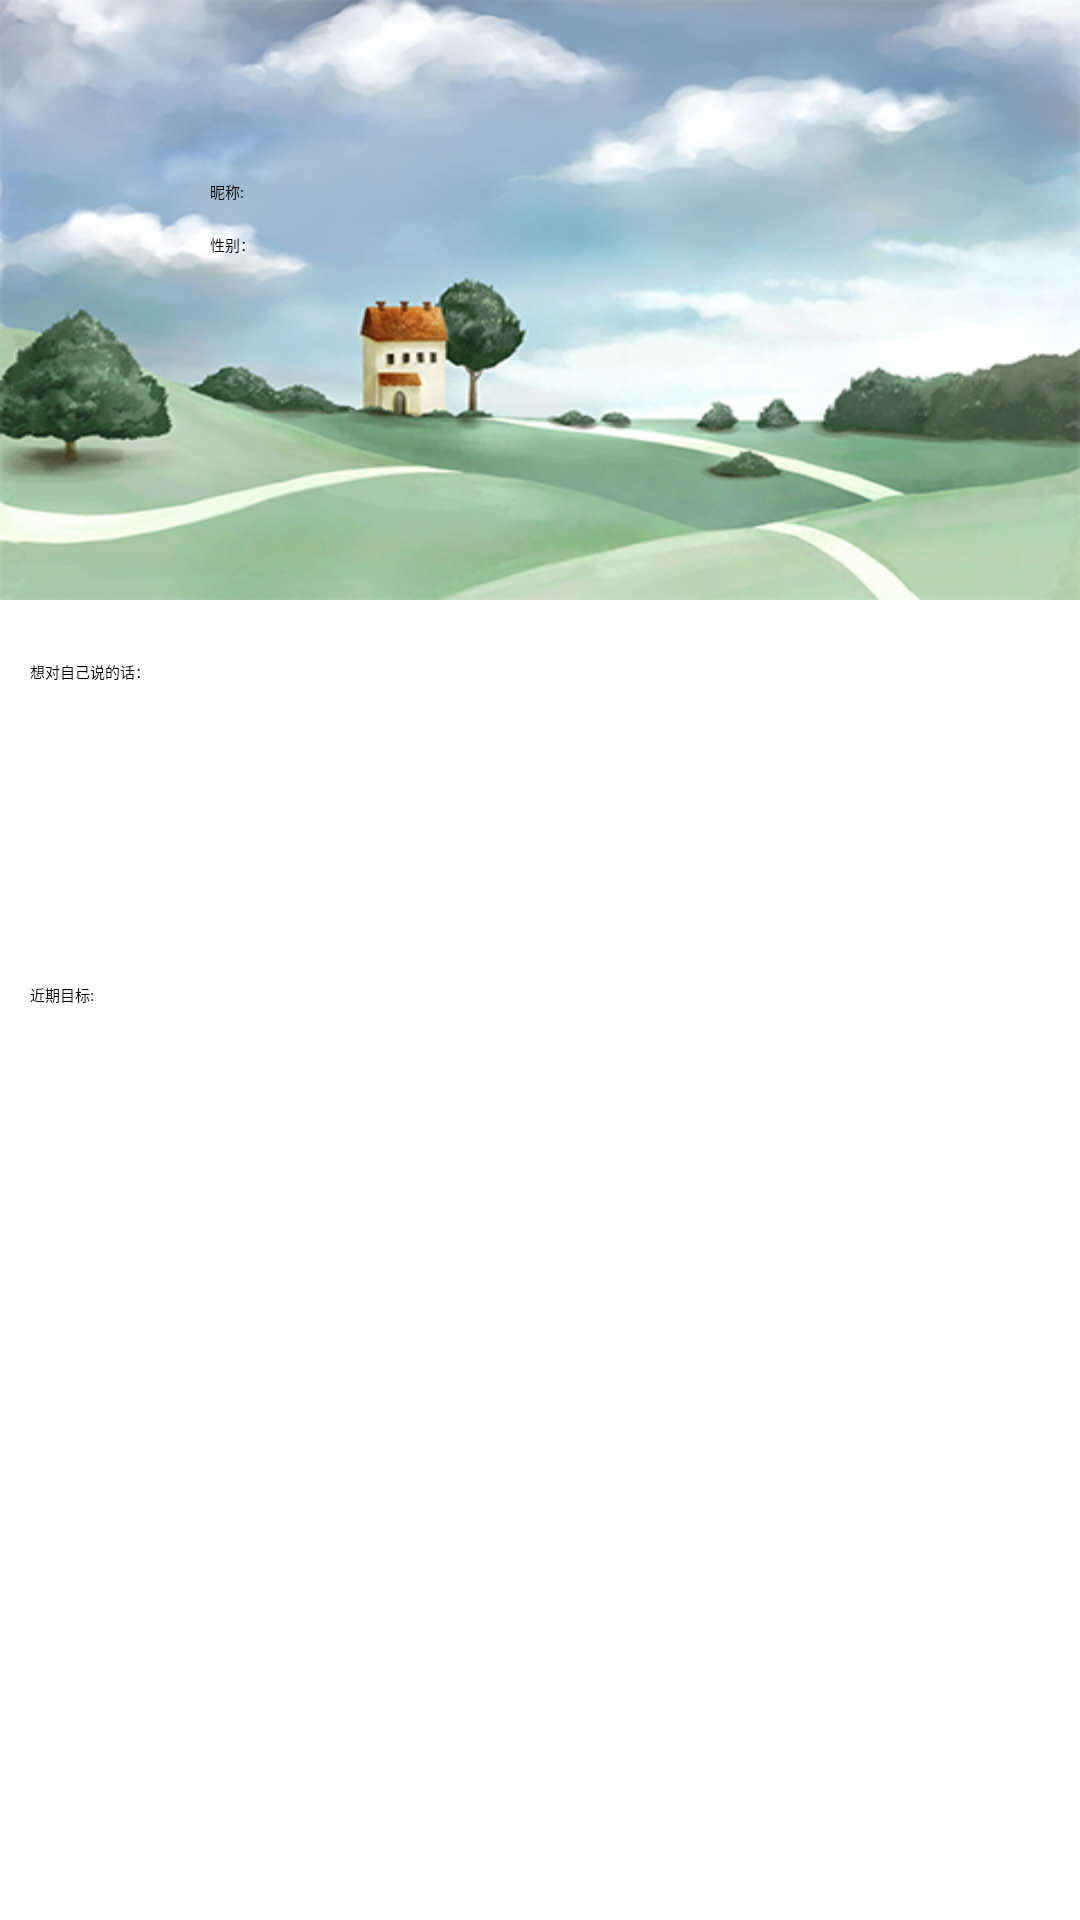

Here is an Android app screen rendered from its layout file. Give the layout XML and the strings, colors and styles it references.
<!-- AndroidManifest.xml: application theme AppTheme -->
<!-- res/layout/frag_information.xml -->
<?xml version="1.0" encoding="utf-8"?>
<LinearLayout xmlns:android="http://schemas.android.com/apk/res/android"
    android:layout_width="match_parent"
    android:layout_height="match_parent"
    android:orientation="vertical" >

    <LinearLayout
        android:layout_width="wrap_content"
        android:layout_height="wrap_content"
        android:background="@drawable/info_background"
        android:orientation="vertical" >

        <LinearLayout
            android:layout_width="wrap_content"
            android:layout_height="wrap_content"
            android:orientation="horizontal" >

            <LinearLayout
                android:layout_width="fill_parent"
                android:layout_height="wrap_content"
                android:gravity="center_vertical"
                android:paddingLeft="30dp"
                android:paddingTop="50dp" >

                <ImageView
                    android:id="@+id/faceimage"
                    android:layout_width="wrap_content"
                    android:layout_height="match_parent" />
            </LinearLayout>

            <LinearLayout
                android:layout_width="wrap_content"
                android:layout_height="wrap_content"
                android:orientation="vertical"
                android:paddingLeft="40dp"
                android:paddingTop="60dp" >

                <LinearLayout
                    android:layout_width="wrap_content"
                    android:layout_height="wrap_content"
                    android:orientation="horizontal" >

                    <TextView
                        android:id="@+id/nacknametextleft"
                        android:layout_width="wrap_content"
                        android:layout_height="wrap_content"
                        android:text="昵称:" />

                    <TextView
                        android:id="@+id/nacknametextright"
                        android:layout_width="wrap_content"
                        android:layout_height="wrap_content" />
                </LinearLayout>

                <LinearLayout
                    android:layout_width="wrap_content"
                    android:layout_height="wrap_content"
                    android:orientation="horizontal"
                    android:paddingTop="10dp" >

                    <TextView
                        android:id="@+id/sextextleft"
                        android:layout_width="wrap_content"
                        android:layout_height="wrap_content"
                        android:text="性别：" />

                    <TextView
                        android:id="@+id/sextextright"
                        android:layout_width="wrap_content"
                        android:layout_height="wrap_content" />
                </LinearLayout>
            </LinearLayout>

            <RelativeLayout
                android:layout_width="wrap_content"
                android:layout_height="wrap_content"
                android:paddingTop="40dp" >

                <ImageButton
                    android:id="@+id/sign_image"
                    android:layout_width="60dp"
                    android:layout_height="60dp"
                    android:layout_alignParentRight="true"
                    />

                <LinearLayout
                    android:layout_width="wrap_content"
                    android:layout_height="wrap_content"
                    android:layout_alignParentRight="true"
                    android:layout_below="@id/sign_image"
                    android:orientation="horizontal" >

                    <TextView
                        android:id="@+id/sign_order"
                        android:layout_width="wrap_content"
                        android:layout_height="wrap_content"
                        android:layout_weight="1" />

                </LinearLayout>
            </RelativeLayout>
        </LinearLayout>

        
    </LinearLayout>

    <LinearLayout
        android:layout_width="wrap_content"
        android:layout_height="wrap_content"
        
        android:orientation="vertical" >

        <TextView
            android:id="@+id/talktomeon"
            android:layout_width="wrap_content"
            android:layout_height="wrap_content"
            android:layout_marginTop="20dp"
            android:paddingLeft="10dp"
            android:text="想对自己说的话：" />

        <TextView
            android:id="@+id/talktomeunder"
            android:layout_width="wrap_content"
            android:layout_height="80dp"
            android:paddingLeft="10dp" />
    </LinearLayout>

    <LinearLayout
        android:id="@+id/latestaim"
        android:layout_width="wrap_content"
        android:layout_height="wrap_content"
        android:orientation="vertical" >

        <TextView
            android:id="@+id/aimon"
            android:layout_width="wrap_content"
            android:layout_height="wrap_content"
            android:layout_marginTop="20dp"
            android:paddingLeft="10dp"
            android:text="近期目标:                                                             " />

        <TextView
            android:id="@+id/aimunder"
            android:layout_width="wrap_content"
            android:layout_height="80dp"
            android:paddingLeft="10dp" />
    </LinearLayout>

    


    

</LinearLayout>
<!-- resources referenced by this layout -->
<resources>
  <!-- drawable info_background: png bitmap (drawable-hdpi, 202651 bytes) -->
  <style name="AppTheme" parent="AppBaseTheme">
  
          
          <item name="actionBarStyle">@style/Widget.Styled.ActionBar</item>
          <item name="android:actionBarStyle">@style/Widget.Styled.ActionBar</item>
      </style>
  <style name="AppBaseTheme" parent="Theme.Sherlock.Light">
          
  
      </style>
  <style name="Widget.Styled.ActionBar" parent="Widget.Sherlock.Light.ActionBar.Solid.Inverse">
          <item name="background">@drawable/bg_striped</item>
          <item name="android:background">@drawable/bg_striped</item>
          <item name="backgroundSplit">@drawable/bg_striped_split</item>
          <item name="android:backgroundSplit">@drawable/bg_striped_split</item>
      </style>
</resources>
